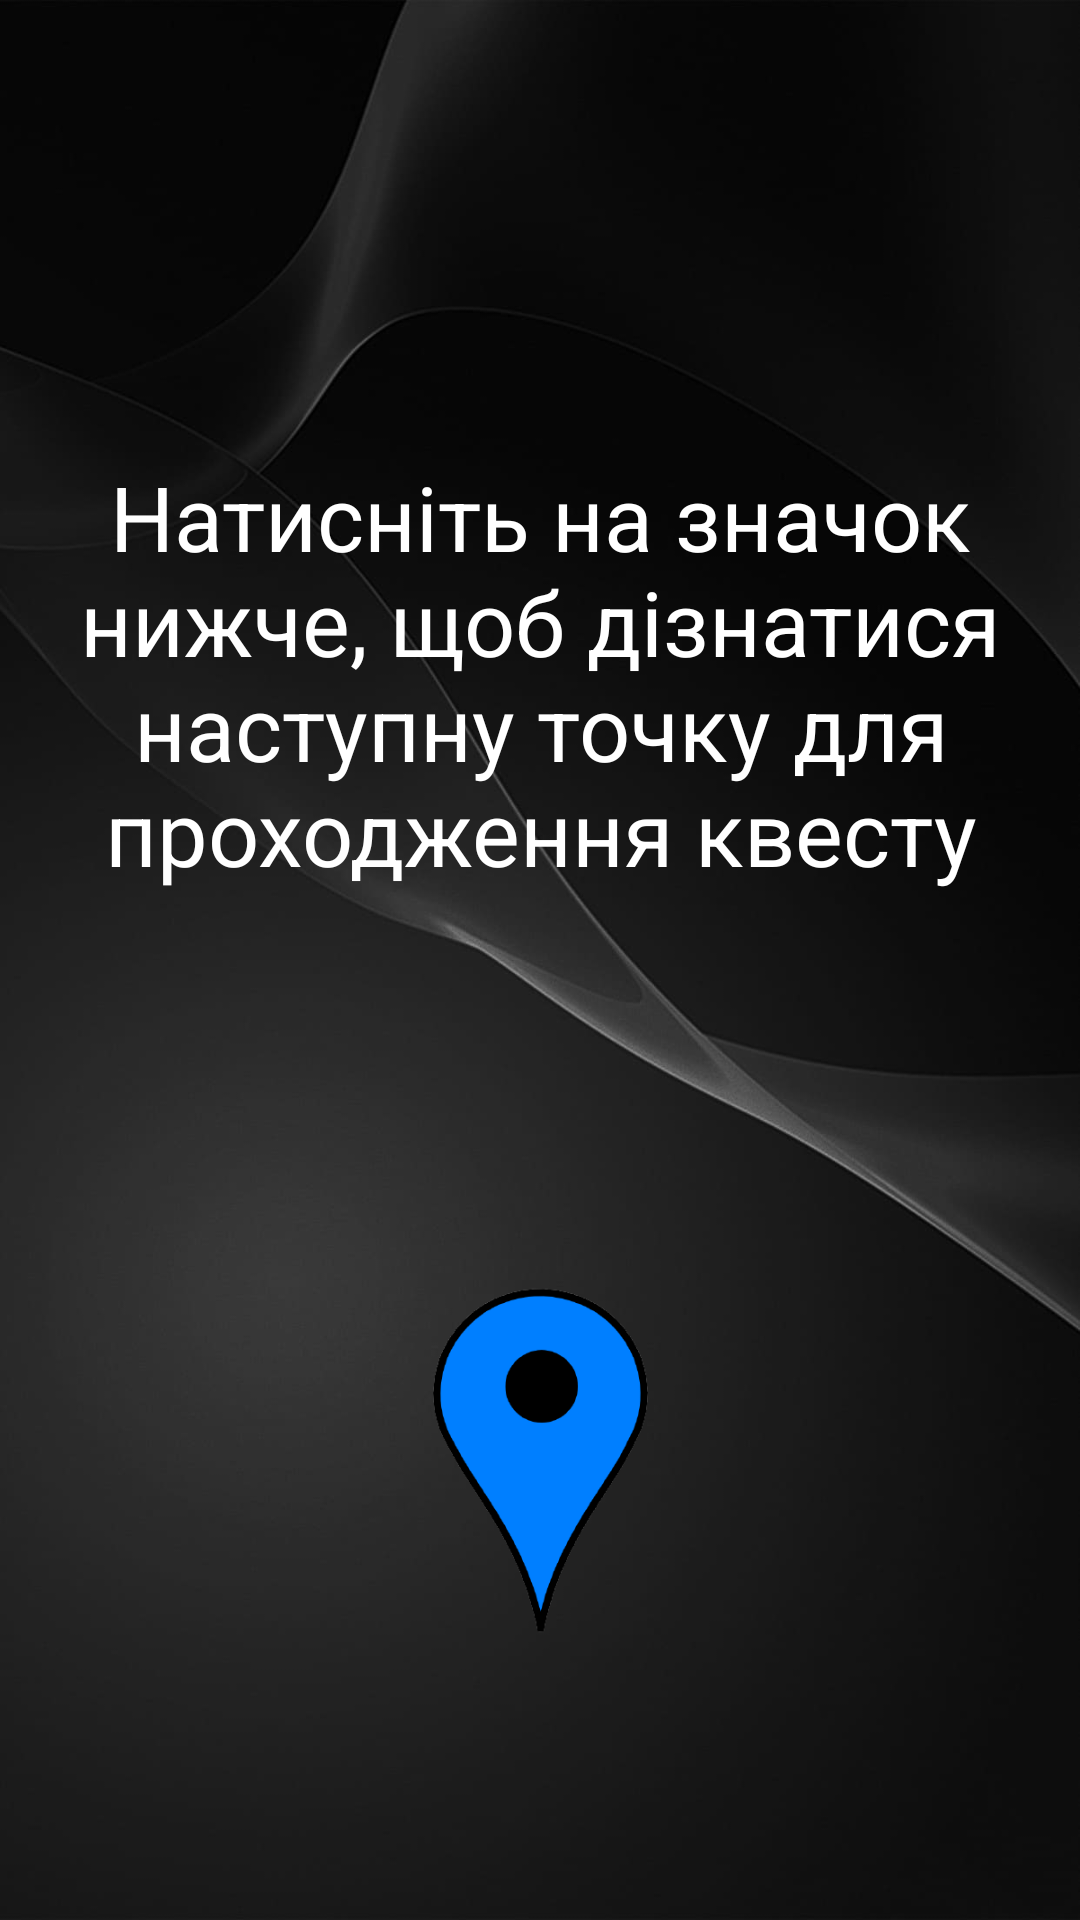

Write the Android layout XML for this screen, with the resource values it uses.
<!-- AndroidManifest.xml: application theme Theme.Project_AQ_version009 -->
<!-- res/layout/eighth_coordinate_activity.xml -->
<?xml version="1.0" encoding="utf-8"?>
<androidx.constraintlayout.widget.ConstraintLayout
    xmlns:android="http://schemas.android.com/apk/res/android" android:layout_width="match_parent"
    android:layout_height="match_parent"
    xmlns:app="http://schemas.android.com/apk/res-auto"
    android:background="@drawable/gg4"
    >

    <TextView
        android:id="@+id/firstPrompt"
        android:layout_width="315dp"
        android:layout_height="171dp"
        android:layout_marginTop="152dp"
        android:text="Натисніть на значок нижче, щоб дізнатися наступну точку для проходження квесту"
        android:textAlignment="center"
        android:textColor="@color/white"
        android:textSize="30dp"
        app:layout_constraintEnd_toEndOf="parent"
        app:layout_constraintStart_toStartOf="parent"
        app:layout_constraintTop_toTopOf="parent" />

    <ImageView
        android:id="@+id/gotomap"
        android:layout_width="173dp"
        android:layout_height="132dp"
        android:clickable="true"
        android:onClick="GoToMaP"
        android:src="@drawable/map"
        app:layout_constraintBottom_toBottomOf="parent"
        app:layout_constraintEnd_toEndOf="parent"
        app:layout_constraintStart_toStartOf="parent"
        app:layout_constraintTop_toBottomOf="@+id/firstPrompt"
        app:layout_constraintVertical_bias="0.528" />

</androidx.constraintlayout.widget.ConstraintLayout>
<!-- resources referenced by this layout -->
<resources>
  <!-- drawable gg4: jpg bitmap (drawable-v24, 26871 bytes) -->
  <!-- drawable map: png bitmap (drawable-v24, 21361 bytes) -->
  <style name="Theme.Project_AQ_version009" parent="Theme.AppCompat.DayNight.NoActionBar">
          
          <item name="android:windowNoTitle">true</item>
          <item name="colorPrimary">@color/purple_500</item>
          <item name="colorPrimaryVariant">@color/purple_700</item>
          <item name="colorOnPrimary">@color/white</item>
          
          <item name="colorSecondary">@color/teal_200</item>
          <item name="colorSecondaryVariant">@color/teal_700</item>
          <item name="colorOnSecondary">@color/black</item>
          
          <item name="android:statusBarColor" tools:targetApi="l">?attr/colorPrimaryVariant</item>
          
          <item name="windowNoTitle">true</item>
          <item name="windowActionBar">false</item>
          <item name="actionBarTheme">@null</item>
  
  
  
  
      </style>
  <!-- not gathered from this repository: default colours our renderer supplied (Android Studio template values) -->
  <color name="purple_500">#FF6200EE</color>
  <color name="purple_700">#FF3700B3</color>
  <color name="teal_200">#FF03DAC5</color>
  <color name="teal_700">#FF018786</color>
  <color name="black">#FF000000</color>
  <color name="white">#FFFFFFFF</color>
</resources>
